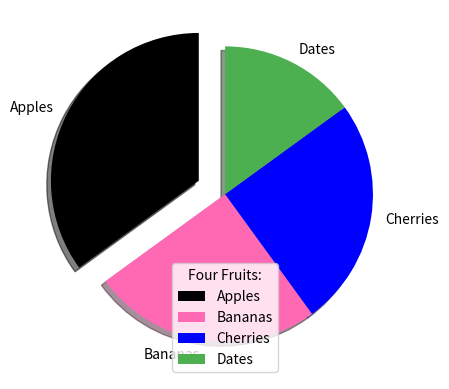

The script that saved this image:

import matplotlib.pyplot as plt
import numpy as np

y = np.array([35, 25, 25, 15])
mylabels = ["Apples", "Bananas", "Cherries", "Dates"]
myexplode = [0.2, 0, 0, 0] # explode is used to show particular part highlighted
mycolors = ["black", "hotpink", "b", "#4CAF50"]

plt.pie(y, labels = mylabels ,startangle = 90,explode = myexplode, shadow = True,colors = mycolors) # to label the pie chart # startangle = 90
plt.legend(title = "Four Fruits:") #To add a list of explanation for each wedge, use the legend() function: # legends with header
plt.show()